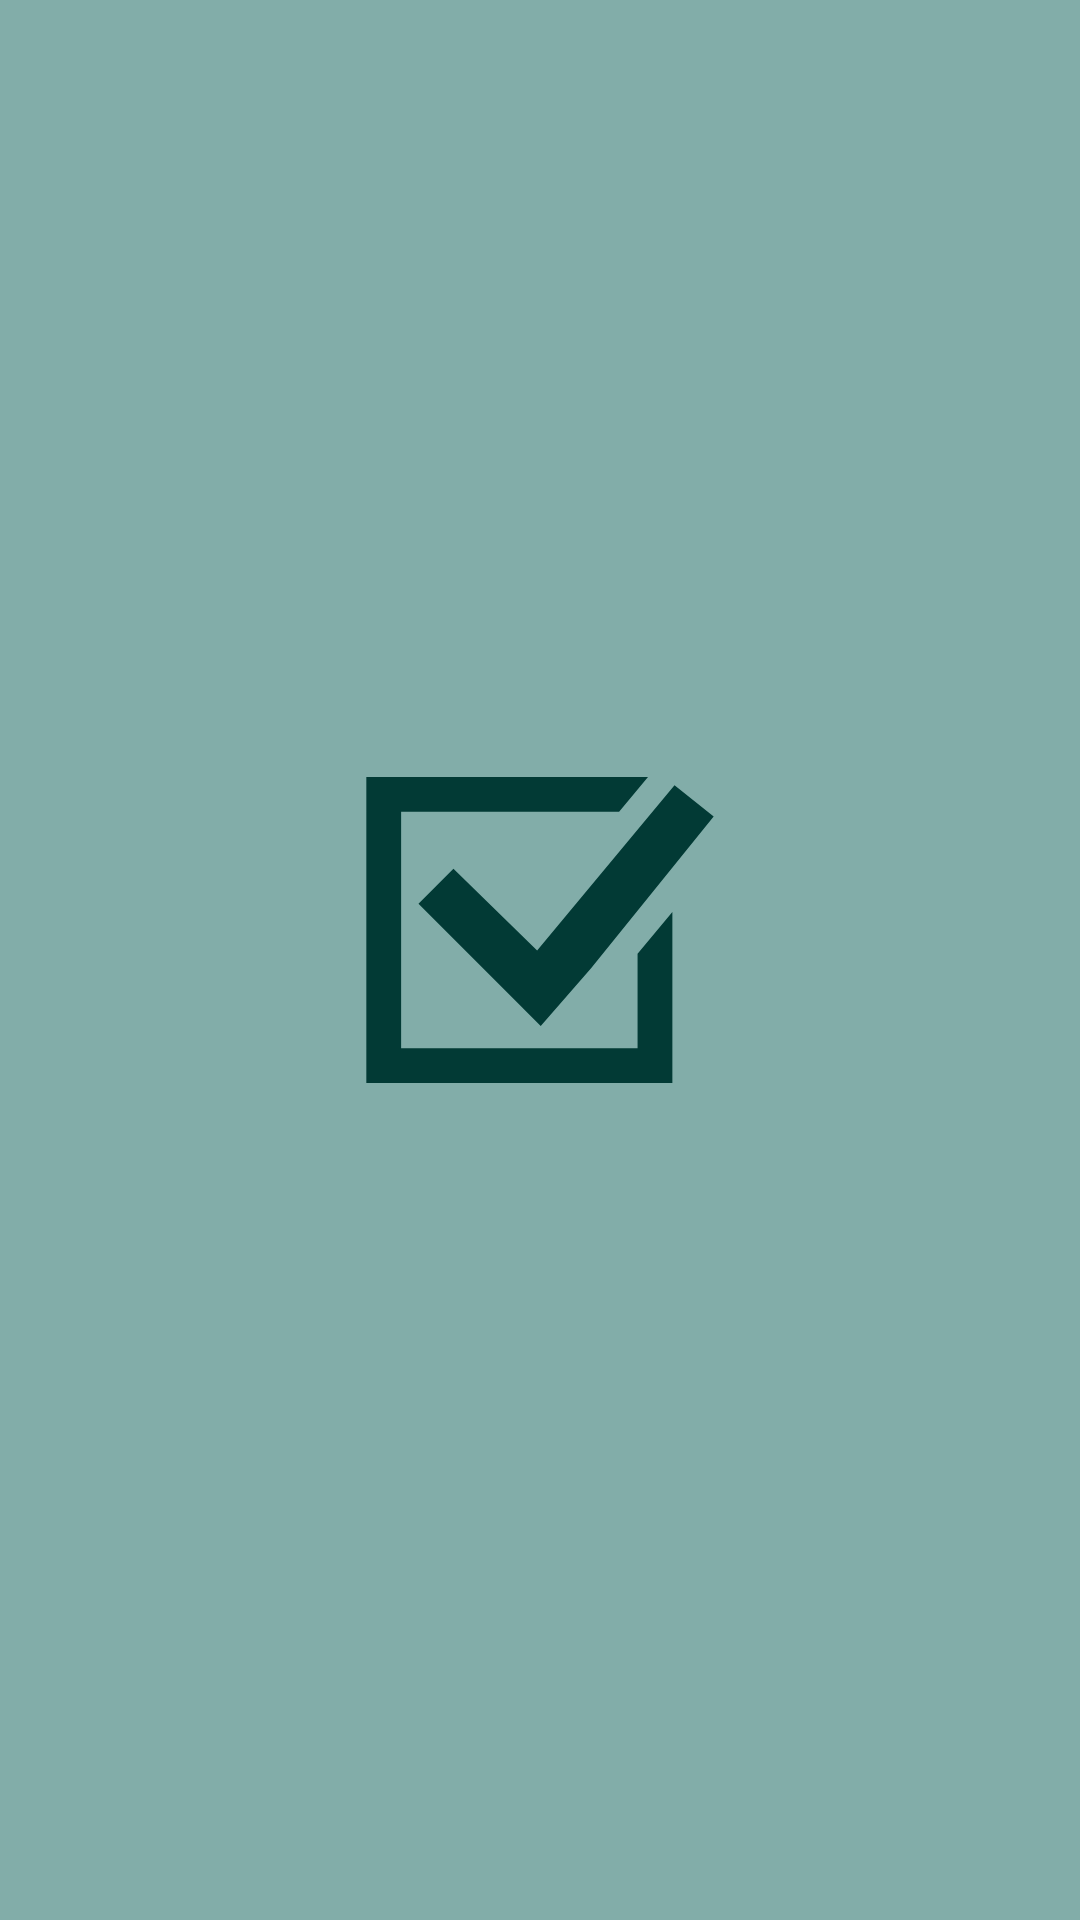

The Android layout XML behind this screen, and the referenced resources:
<!-- AndroidManifest.xml: application theme Theme.Taskete -->
<!-- res/layout/activity_splashscreen.xml -->
<?xml version="1.0" encoding="utf-8"?>
<LinearLayout xmlns:android="http://schemas.android.com/apk/res/android"
    xmlns:app="http://schemas.android.com/apk/res-auto"
    xmlns:tools="http://schemas.android.com/tools"
    android:layout_width="match_parent"
    android:layout_height="match_parent"
    android:background="@color/primaryDarkColor"
    android:gravity="center"
    android:orientation="vertical"
    tools:context=".Splashscreen">

    <ImageView
        android:id="@+id/logo"
        android:layout_width="200dp"
        android:layout_height="200dp"
        android:layout_marginBottom="20dp"
        android:scaleType="fitXY"
        android:src="@drawable/ic_app_icon" />
</LinearLayout>
<!-- resources referenced by this layout -->
<resources>
  <color name="primaryDarkColor">#82ada9</color>
  <!-- drawable ic_app_icon (drawable) -->
  <vector android:height="24dp" android:viewportHeight="512"
      android:viewportWidth="512" android:width="24dp" xmlns:android="http://schemas.android.com/apk/res/android">
      <path android:fillColor="#023A35" android:pathData="M339.265,356.888l-201.776,0l0,-201.776l186.012,0l24.66,-29.685l-240.357,0l0,261.146l261.146,0l0,-145.846l-29.685,35.606z"/>
      <path android:fillColor="#023A35" android:pathData="M182.147,203.701l-29.829,29.829l104.3,104.3l42.96,-49.266l0,0l104.618,-129.478l-33.401,-26.676l-117.24,141.137z"/>
  </vector>
  <style name="Theme.Taskete" parent="Theme.MaterialComponents.NoActionBar">
          
          <item name="colorPrimary">@color/primaryColor</item>
          <item name="colorPrimaryDark">@color/primaryDarkColor</item>
          <item name="colorAccent">@color/primaryAccentColor</item>
          <item name="android:windowBackground">@color/colorBackground</item>
      </style>
  <color name="primaryColor">#b2dfdb</color>
  <color name="primaryAccentColor">#e5ffff</color>
  <color name="colorBackground">#5A5A56</color>
</resources>
